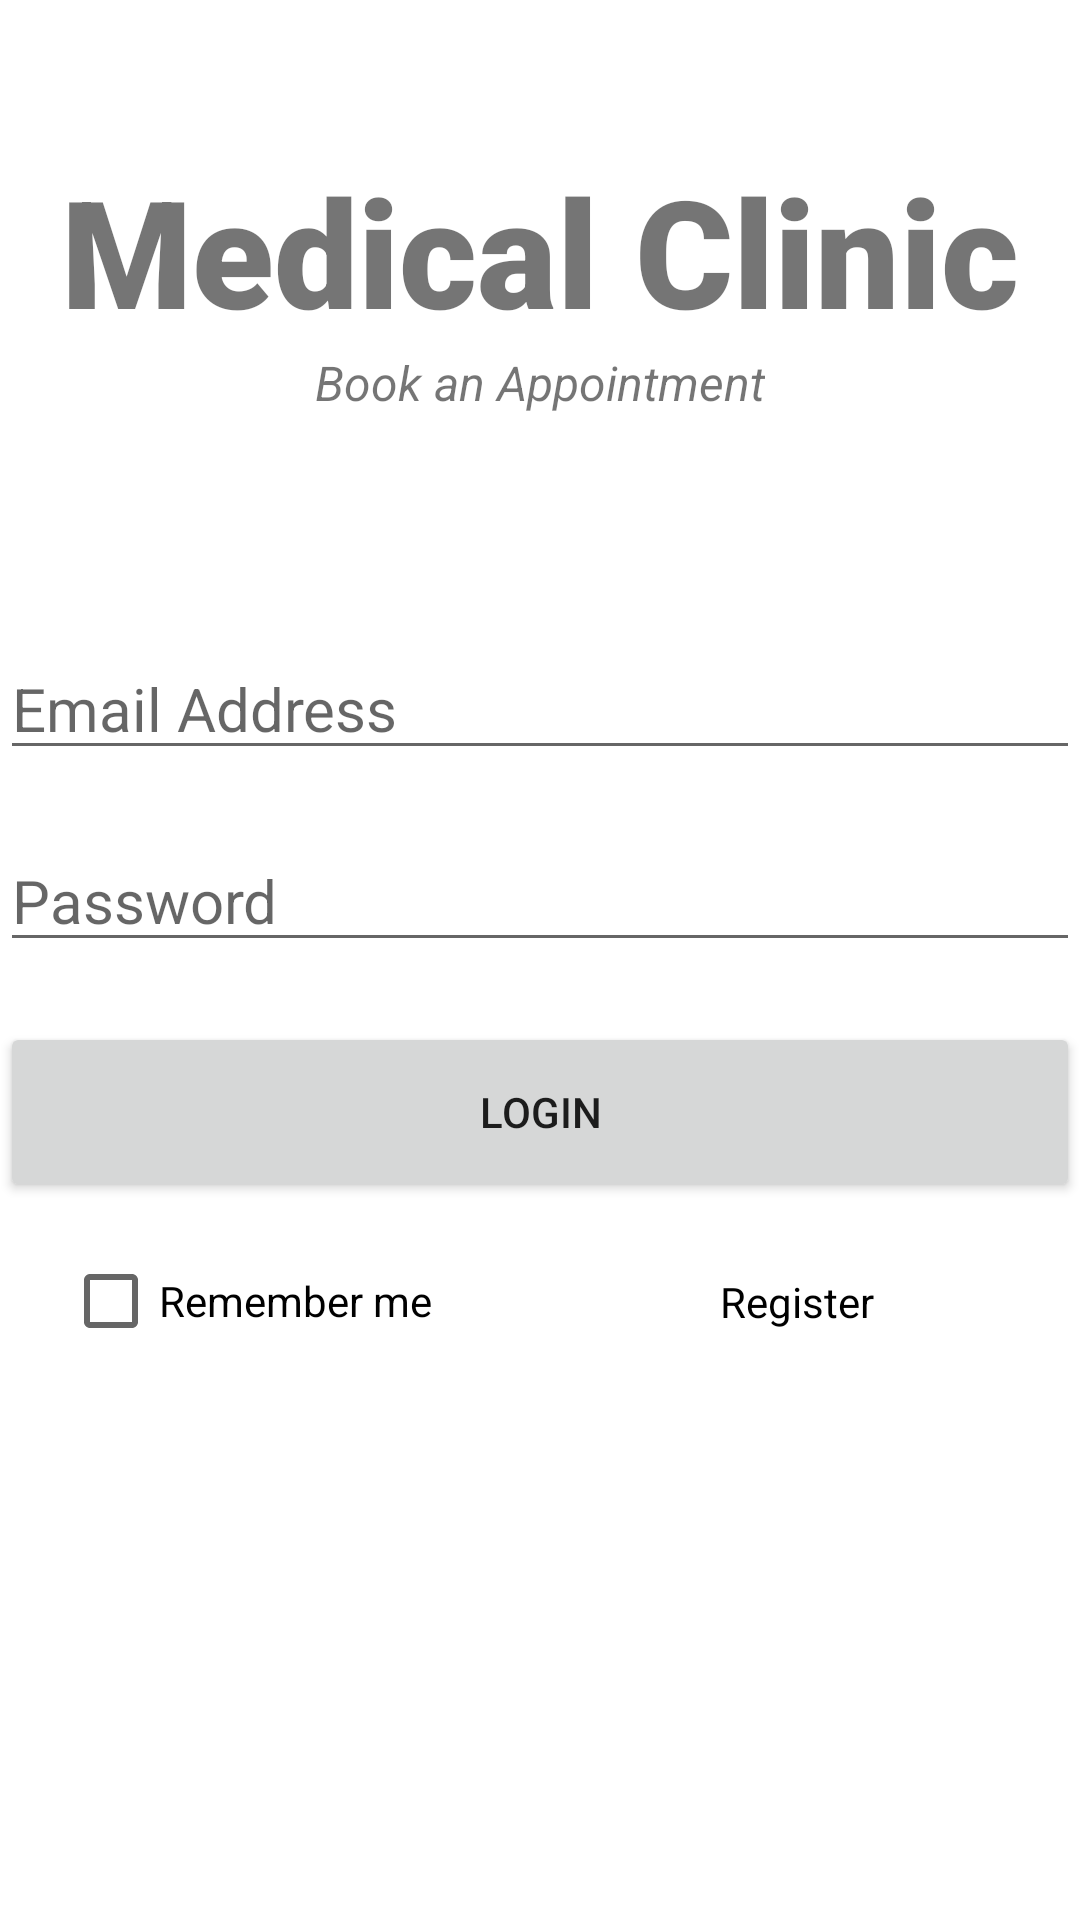

Reconstruct the res/layout file that produces this screen, plus the resources it refers to.
<!-- AndroidManifest.xml: application theme Theme.Medical_Clinic -->
<!-- res/layout/activity_main.xml -->
<?xml version="1.0" encoding="utf-8"?>

<androidx.constraintlayout.widget.ConstraintLayout xmlns:android="http://schemas.android.com/apk/res/android"
    xmlns:app="http://schemas.android.com/apk/res-auto"
    xmlns:tools="http://schemas.android.com/tools"
    android:layout_width="match_parent"
    android:layout_height="match_parent"
    tools:context=".MainActivity">

    <TextView
        android:id="@+id/banner"
        android:layout_width="match_parent"
        android:layout_height="wrap_content"
        android:fontFamily="sans-serif-black"
        android:text="@string/banner"
        android:textAlignment="center"
        android:textSize="50sp"
        android:textStyle="bold"
        app:layout_constraintEnd_toEndOf="parent"
        app:layout_constraintLeft_toLeftOf="parent"
        app:layout_constraintRight_toRightOf="parent"
        app:layout_constraintTop_toTopOf="parent"
        android:layout_marginTop="50dp"/>


    <TextView
        android:id="@+id/bannerDescription"
        android:layout_width="wrap_content"
        android:layout_height="wrap_content"
        android:text="@string/banner_description"
        android:textAlignment="center"
        android:textSize="16sp"
        android:textStyle="italic"
        app:layout_constraintEnd_toEndOf="parent"
        app:layout_constraintLeft_toLeftOf="parent"
        app:layout_constraintRight_toRightOf="parent"
        app:layout_constraintStart_toStartOf="parent"
        app:layout_constraintTop_toBottomOf="@+id/banner" />

    <EditText
        android:id="@+id/editTextEmail"
        android:layout_width="360dp"
        android:layout_height="wrap_content"
        android:layout_marginTop="96dp"
        android:ems="10"
        android:inputType="textEmailAddress"
        android:textSize="20sp"
        android:hint="Email Address"
        app:layout_constraintEnd_toEndOf="parent"
        app:layout_constraintHorizontal_bias="0.49"
        app:layout_constraintStart_toStartOf="parent"
        app:layout_constraintTop_toBottomOf="@+id/banner" />

    <EditText
        android:id="@+id/editTextPassword"
        android:layout_width="360dp"
        android:layout_height="wrap_content"
        android:layout_marginTop="20dp"
        android:ems="10"
        android:inputType="textPassword"
        android:textSize="20sp"
        android:hint="Password"
        app:layout_constraintEnd_toEndOf="parent"
        app:layout_constraintStart_toStartOf="parent"
        app:layout_constraintTop_toBottomOf="@+id/editTextEmail" />


    <Button
        android:id="@+id/btnLogIn"
        android:layout_width="360dp"
        android:layout_height="60dp"
        android:layout_marginTop="20dp"
        android:text="LOGIN"
        app:layout_constraintEnd_toEndOf="parent"
        app:layout_constraintStart_toStartOf="parent"
        app:layout_constraintTop_toBottomOf="@+id/editTextPassword" />

    <CheckBox
        android:id="@+id/checkboxRemember"
        android:layout_width="150dp"
        android:layout_height="46dp"
        android:layout_marginTop="10dp"
        android:text="Remember me"
        app:layout_constraintEnd_toEndOf="parent"
        app:layout_constraintHorizontal_bias="0.1"
        app:layout_constraintStart_toStartOf="parent"
        app:layout_constraintTop_toBottomOf="@+id/btnLogIn" />

    <TextView
        android:id="@+id/register"
        android:layout_width="wrap_content"
        android:layout_height="wrap_content"
        android:text="Register"
        android:textColor="@color/black"
        app:layout_constraintBottom_toBottomOf="@+id/checkboxRemember"
        app:layout_constraintEnd_toEndOf="parent"
        app:layout_constraintStart_toEndOf="@+id/checkboxRemember"
        app:layout_constraintTop_toTopOf="@+id/checkboxRemember" />


</androidx.constraintlayout.widget.ConstraintLayout>
<!-- resources referenced by this layout -->
<resources>
  <color name="black">#FF000000</color>
  <string name="banner">Medical Clinic</string>
  <string name="banner_description">Book an Appointment</string>
  <style name="Theme.Medical_Clinic" parent="Theme.MaterialComponents.DayNight.DarkActionBar">
          
          <item name="colorPrimary">@color/purple_500</item>
          <item name="colorPrimaryVariant">@color/purple_700</item>
          <item name="colorOnPrimary">@color/white</item>
          
          <item name="colorSecondary">@color/teal_200</item>
          <item name="colorSecondaryVariant">@color/teal_700</item>
          <item name="colorOnSecondary">@color/black</item>
          
          <item name="android:statusBarColor" tools:targetApi="l">?attr/colorPrimaryVariant</item>
          
  
  
      </style>
  <color name="purple_500">#010001</color>
  <color name="purple_700">#FF3700B3</color>
  <color name="white">#FFFFFFFF</color>
  <color name="teal_200">#FF03DAC5</color>
  <color name="teal_700">#FF018786</color>
</resources>
